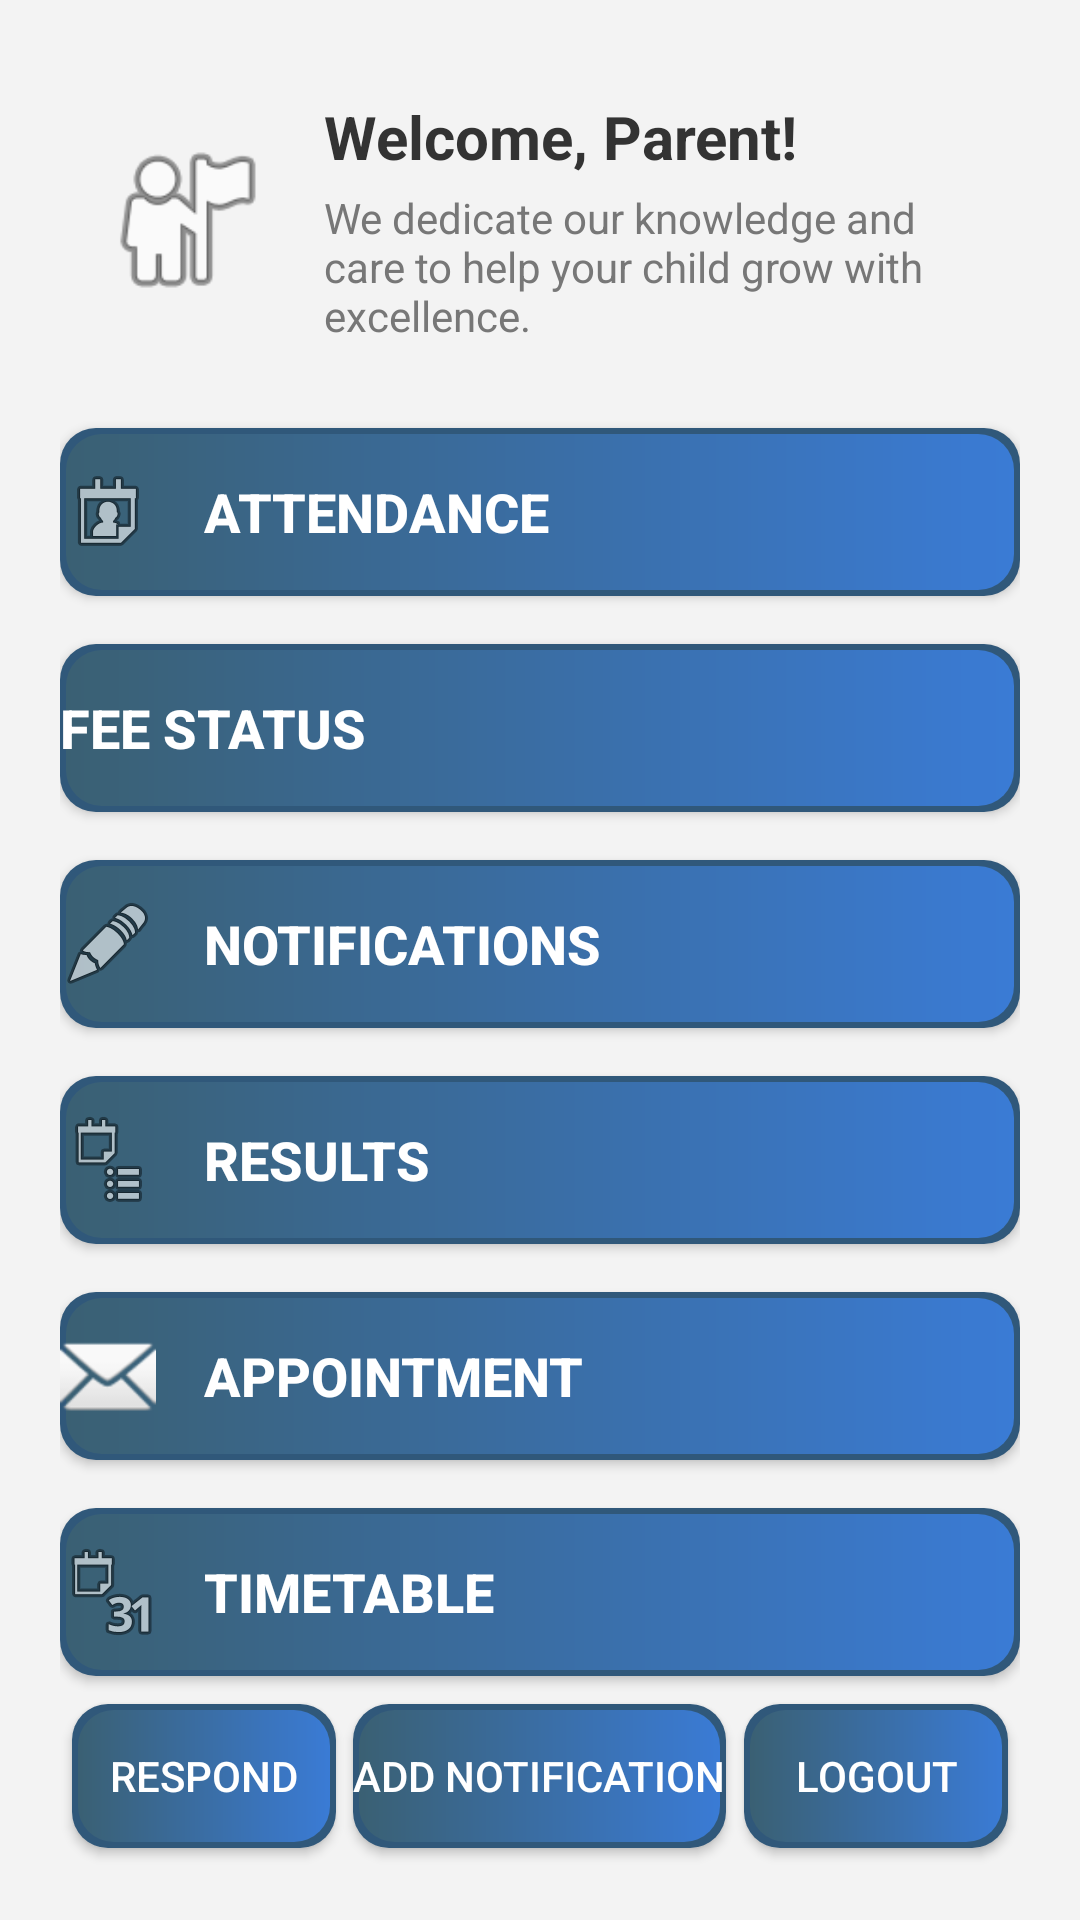

Reconstruct the res/layout file that produces this screen, plus the resources it refers to.
<!-- AndroidManifest.xml: application theme Theme.TuitionManagementApp -->
<!-- res/layout/parent_home.xml -->
<?xml version="1.0" encoding="utf-8"?>
<FrameLayout xmlns:android="http://schemas.android.com/apk/res/android"
    android:layout_width="match_parent"
    android:layout_height="match_parent"
    android:background="#F3F3F3">

    <ScrollView
        android:layout_width="match_parent"
        android:layout_height="match_parent"
        android:padding="20dp">

        <LinearLayout
            android:layout_width="match_parent"
            android:layout_height="wrap_content"
            android:orientation="vertical">

            
            <LinearLayout
                android:layout_width="match_parent"
                android:layout_height="wrap_content"
                android:orientation="horizontal"
                android:gravity="center_vertical"
                android:padding="12dp"
                android:background="@drawable/card_bg"
                android:elevation="4dp"
                android:layout_marginBottom="16dp">

                <ImageView
                    android:layout_width="60dp"
                    android:layout_height="60dp"
                    android:src="@android:drawable/ic_menu_myplaces"
                    android:layout_marginEnd="16dp" />

                <LinearLayout
                    android:layout_width="0dp"
                    android:layout_height="wrap_content"
                    android:layout_weight="1"
                    android:orientation="vertical">

                    <TextView
                        android:layout_width="wrap_content"
                        android:layout_height="wrap_content"
                        android:text="Welcome, Parent!"
                        android:textSize="20sp"
                        android:textStyle="bold"
                        android:textColor="#333333" />

                    <TextView
                        android:layout_width="wrap_content"
                        android:layout_height="wrap_content"
                        android:text="We dedicate our knowledge and care to help your child grow with excellence."
                        android:textSize="14sp"
                        android:textColor="#777777"
                        android:layout_marginTop="4dp" />
                </LinearLayout>
            </LinearLayout>

            
            <Button
                android:id="@+id/btnAttendance"
                android:layout_width="match_parent"
                android:layout_height="56dp"
                android:layout_marginBottom="16dp"
                android:background="@drawable/btn_background"
                android:drawableLeft="@android:drawable/ic_menu_my_calendar"
                android:drawablePadding="16dp"
                android:text="Attendance"
                android:textColor="#FFFFFF"
                android:textSize="18sp"
                android:textStyle="bold"
                android:elevation="4dp"
                android:gravity="center_vertical" />

            <Button
                android:id="@+id/btnFeeStatus"
                android:layout_width="match_parent"
                android:layout_height="56dp"
                android:layout_marginBottom="16dp"
                android:background="@drawable/btn_background"
                android:drawableLeft="@drawable/payment"
                android:drawablePadding="16dp"
                android:text="Fee Status"
                android:textColor="#FFFFFF"
                android:textSize="18sp"
                android:textStyle="bold"
                android:elevation="4dp"
                android:gravity="center_vertical" />

            <Button
                android:id="@+id/btnAssignments"
                android:layout_width="match_parent"
                android:layout_height="56dp"
                android:layout_marginBottom="16dp"
                android:background="@drawable/btn_background"
                android:drawableLeft="@android:drawable/ic_menu_edit"
                android:drawablePadding="16dp"
                android:text="Notifications"
                android:textColor="#FFFFFF"
                android:textSize="18sp"
                android:textStyle="bold"
                android:elevation="4dp"
                android:gravity="center_vertical" />

            <Button
                android:id="@+id/btnResults"
                android:layout_width="match_parent"
                android:layout_height="56dp"
                android:layout_marginBottom="16dp"
                android:background="@drawable/btn_background"
                android:drawableLeft="@android:drawable/ic_menu_agenda"
                android:drawablePadding="16dp"
                android:text="Results"
                android:textColor="#FFFFFF"
                android:textSize="18sp"
                android:textStyle="bold"
                android:elevation="4dp"
                android:gravity="center_vertical" />

            <Button
                android:id="@+id/btnappointment"
                android:layout_width="match_parent"
                android:layout_height="56dp"
                android:layout_marginBottom="16dp"
                android:background="@drawable/btn_background"
                android:drawableLeft="@android:drawable/ic_dialog_email"
                android:drawablePadding="16dp"
                android:text="Appointment"
                android:textColor="#FFFFFF"
                android:textSize="18sp"
                android:textStyle="bold"
                android:elevation="4dp"
                android:gravity="center_vertical" />

            <Button
                android:id="@+id/btnTimetable"
                android:layout_width="match_parent"
                android:layout_height="56dp"
                android:layout_marginBottom="16dp"
                android:background="@drawable/btn_background"
                android:drawableLeft="@android:drawable/ic_menu_month"
                android:drawablePadding="16dp"
                android:text="Timetable"
                android:textColor="#FFFFFF"
                android:textSize="18sp"
                android:textStyle="bold"
                android:elevation="4dp"
                android:gravity="center_vertical" />

        </LinearLayout>
    </ScrollView>

    
    <Button
        android:id="@+id/btnLogout"
        android:layout_width="wrap_content"
        android:layout_height="48dp"
        android:text="Logout"
        android:textColor="#FFFFFF"
        android:textSize="14sp"
        android:background="@drawable/btn_background"
        android:layout_gravity="bottom|end"
        android:layout_margin="24dp"
        android:elevation="6dp" />

    
    <Button
        android:id="@+id/btnResponse"
        android:layout_width="wrap_content"
        android:layout_height="48dp"
        android:text="Respond"
        android:textColor="#FFFFFF"
        android:textSize="14sp"
        android:background="@drawable/btn_background"
        android:layout_gravity="bottom|start"
        android:layout_margin="24dp"
        android:elevation="6dp" />

    <Button
        android:id="@+id/btnAddNotification"
        android:layout_width="wrap_content"
        android:layout_height="48dp"
        android:text="Add Notification"
        android:textColor="#FFFFFF"
        android:textSize="14sp"
        android:background="@drawable/btn_background"
        android:layout_gravity="bottom|center_horizontal"
        android:layout_marginBottom="24dp"
        android:elevation="6dp" />
</FrameLayout>
<!-- resources referenced by this layout -->
<resources>
  <!-- drawable btn_background (drawable) -->
  <layer-list xmlns:android="http://schemas.android.com/apk/res/android">
      
      <item>
          <shape android:shape="rectangle">
              <solid android:color="#30587A" /> 
              <corners android:radius="12dp" />
          </shape>
      </item>
  
      
      <item android:top="2dp" android:left="2dp" android:right="2dp" android:bottom="2dp">
          <shape android:shape="rectangle">
              <gradient
                  android:angle="0"
                  android:startColor="#3a6073"
                  android:endColor="#3a7bd5"
                  android:type="linear" />
              <corners android:radius="12dp" />
          </shape>
      </item>
  </layer-list>
  <style name="Theme.TuitionManagementApp" parent="Base.Theme.TuitionManagementApp" />
  <style name="Base.Theme.TuitionManagementApp" parent="Theme.Material3.DayNight.NoActionBar">
          
          
      </style>
</resources>
